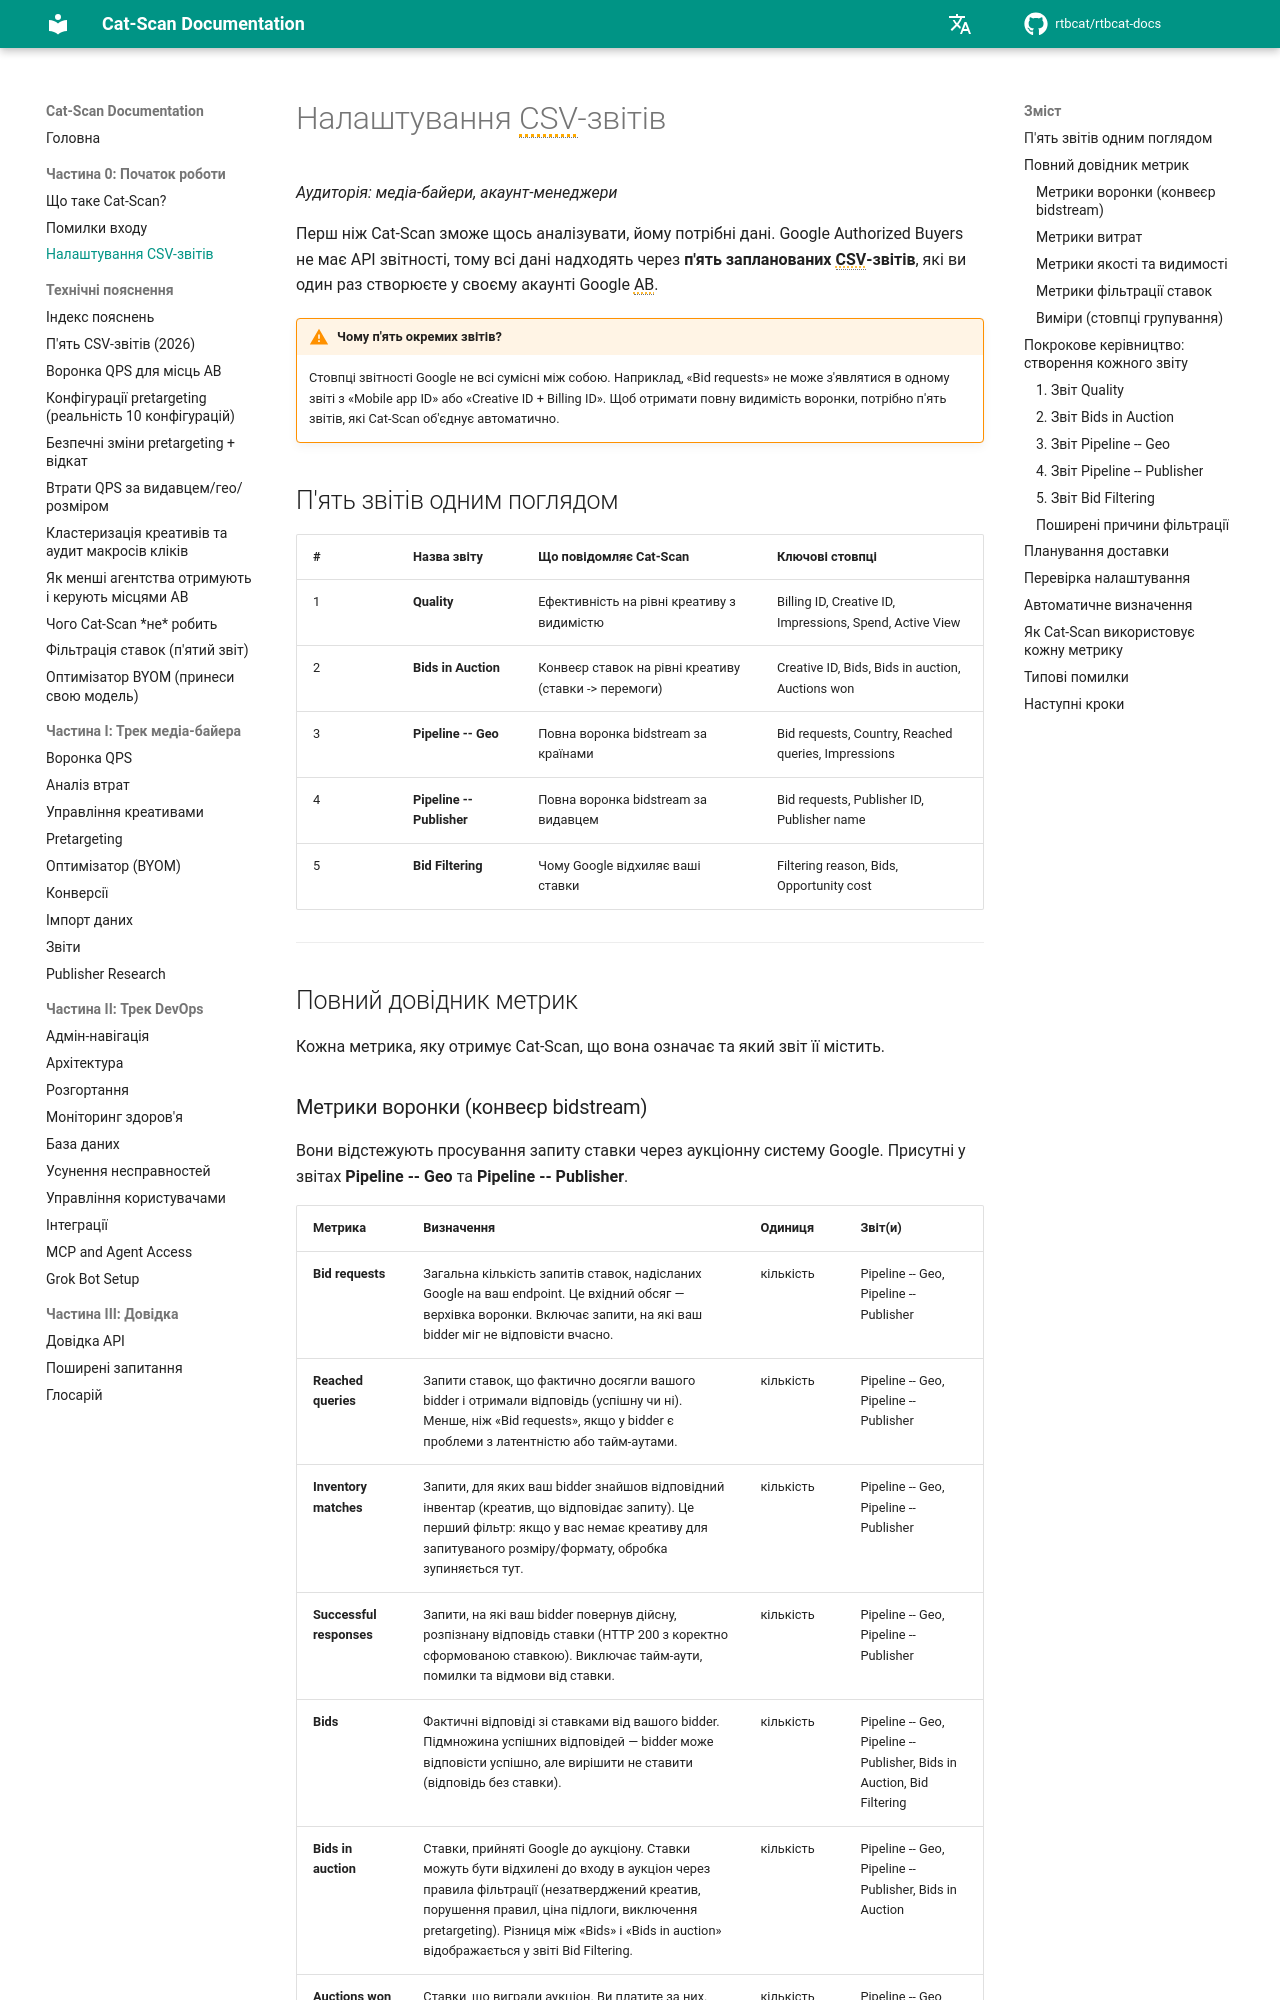

repository: rtbcat/rtbcat-docs · page: uk/02-setting-up-csv-reports/index.html · generator: mkdocs

---
title: "CSV-звіти Authorized Buyers: 5 звітів для Cat-Scan"
description: "Google Authorized Buyers не має API звітності, тому Cat-Scan відновлює воронку з п'яти запланованих CSV-звітів. Повний довідник метрик, вимірів та налаштування."
---

# Налаштування CSV-звітів

*Аудиторія: медіа-байери, акаунт-менеджери*

Перш ніж Cat-Scan зможе щось аналізувати, йому потрібні дані. Google Authorized Buyers
не має API звітності, тому всі дані надходять через **п'ять запланованих CSV-звітів**,
які ви один раз створюєте у своєму акаунті Google AB.

!!! warning "Чому п'ять окремих звітів?"
    Стовпці звітності Google не всі сумісні між собою. Наприклад,
    «Bid requests» не може з'являтися в одному звіті з «Mobile app ID»
    або «Creative ID + Billing ID». Щоб отримати повну видимість воронки,
    потрібно п'ять звітів, які Cat-Scan об'єднує автоматично.

## П'ять звітів одним поглядом

| # | Назва звіту | Що повідомляє Cat-Scan | Ключові стовпці |
|---|-------------|------------------------|-----------------|
| 1 | **Quality** | Ефективність на рівні креативу з видимістю | Billing ID, Creative ID, Impressions, Spend, Active View |
| 2 | **Bids in Auction** | Конвеєр ставок на рівні креативу (ставки -> перемоги) | Creative ID, Bids, Bids in auction, Auctions won |
| 3 | **Pipeline -- Geo** | Повна воронка bidstream за країнами | Bid requests, Country, Reached queries, Impressions |
| 4 | **Pipeline -- Publisher** | Повна воронка bidstream за видавцем | Bid requests, Publisher ID, Publisher name |
| 5 | **Bid Filtering** | Чому Google відхиляє ваші ставки | Filtering reason, Bids, Opportunity cost |

---

## Повний довідник метрик

Кожна метрика, яку отримує Cat-Scan, що вона означає та який звіт її містить.
